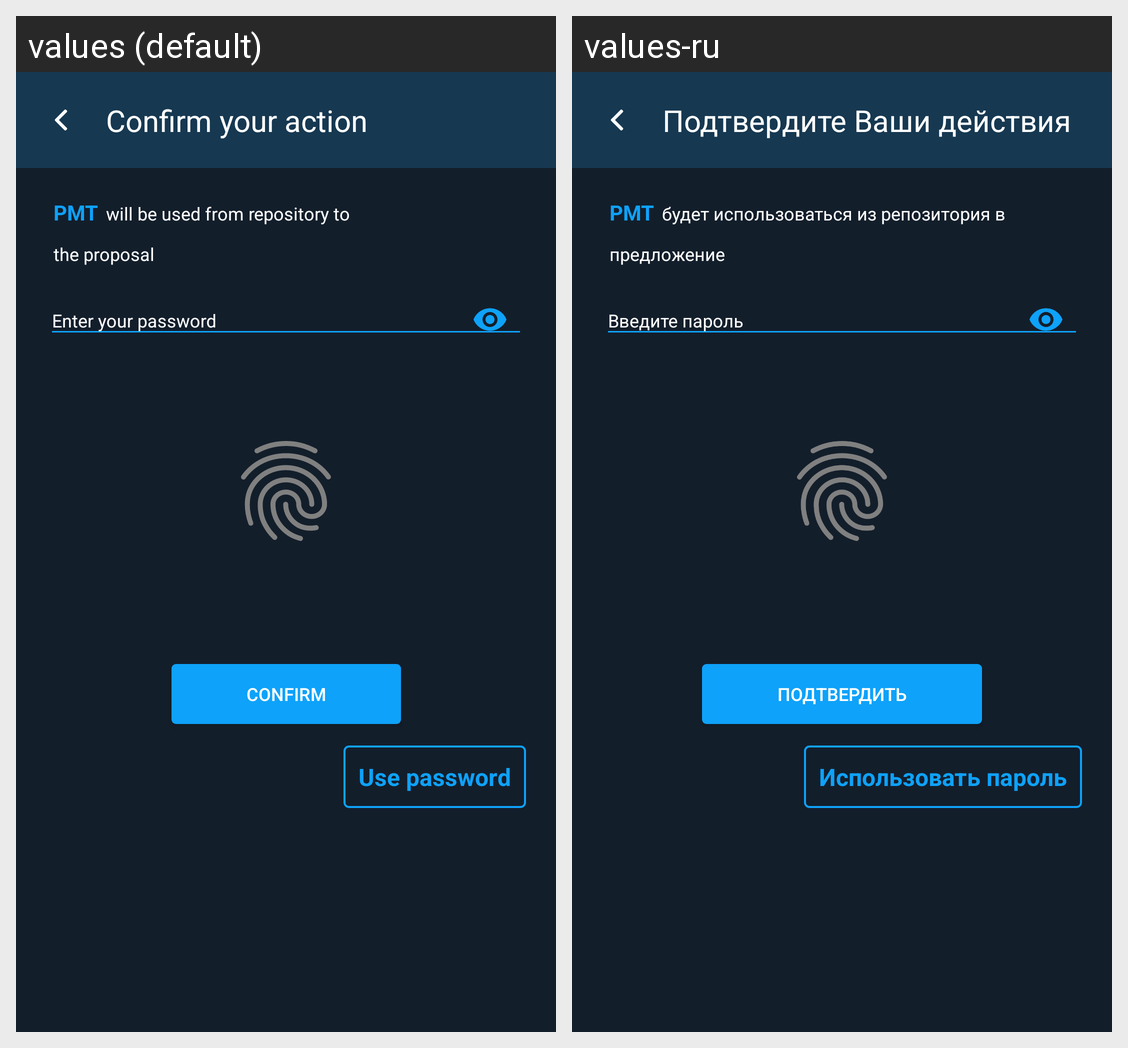

Translations of the strings shown on this Android screen, per locale in the grid:
Android screen res/layout/dialog_voting.xml rendered under 2 locales, left to right: values (default), values-ru. Device: Nexus 5 (rendered at 1080×1920; each locale shown at half size, 540×960, under a caption strip naming it); theme AppTheme.
Strings drawn on this screen, with the default value and each locale's value (text and hints the layout hard-codes, and strings that could not be matched under every locale, appear in the picture but are not listed):

confirm_your_action
  values: Confirm your action
  values-ru: Подтвердите Ваши действия

pmt
  values: PMT
  values-ru: PMT

will_be_used_from_repository_to
  values: will be used from repository to
  values-ru: будет использоваться из репозитория в

the_proposal
  values: the proposal
  values-ru: предложение

enter_your_password
  values: Enter your password
  values-ru: Введите пароль

confirm_button
  values: Confirm
  values-ru: Подтвердить

use_password
  values: Use password
  values-ru: Использовать пароль
